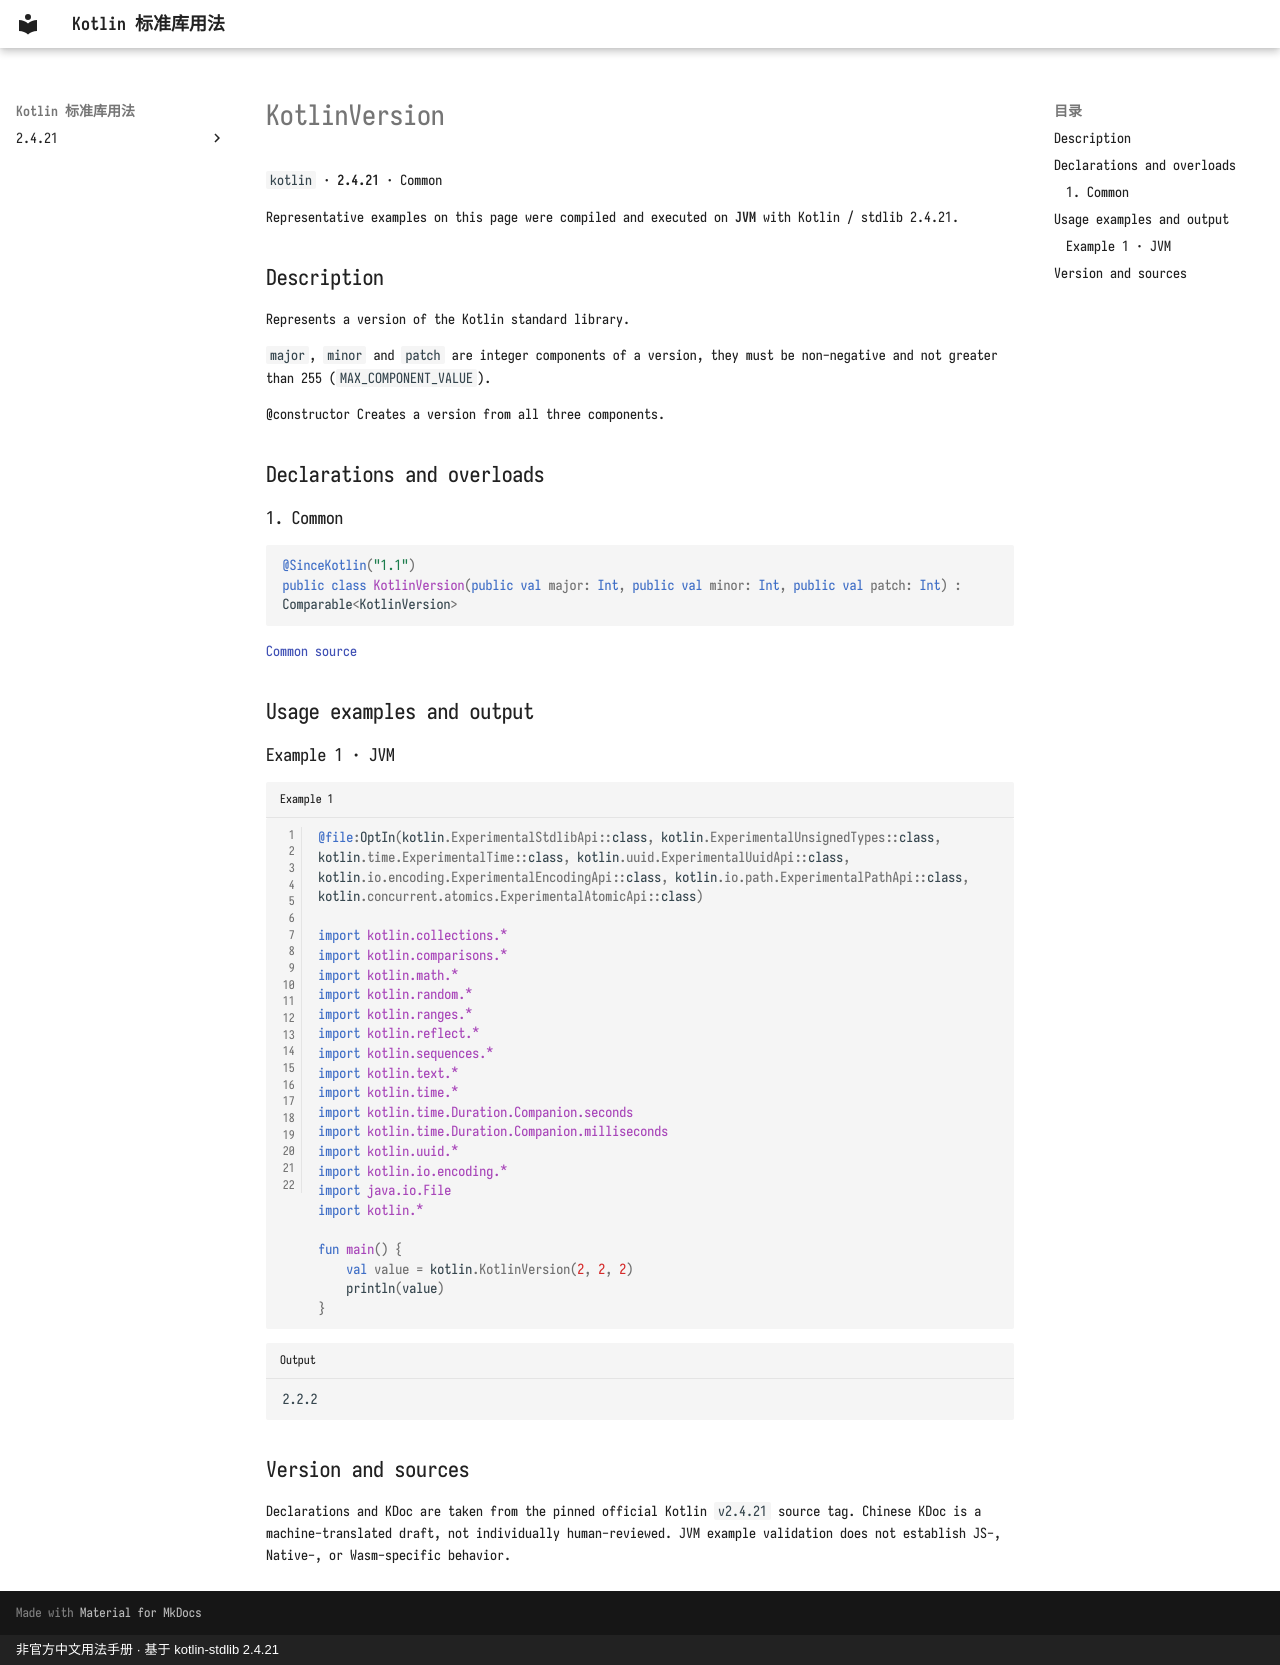

repository: oooooooko/kotlin-stdlib-docs · page: en/api/kotlin/kotlinversion--910efd06/index.html · generator: mkdocs · copyright: 非官方中文用法手册 · 基于 kotlin-stdlib 2.4.21

# KotlinVersion

`kotlin` · **2.4.21** · Common

Representative examples on this page were compiled and executed on **JVM** with Kotlin / stdlib 2.4.21.

## Description

Represents a version of the Kotlin standard library.

`major`, `minor` and `patch` are integer components of a version,
they must be non-negative and not greater than 255 (`MAX_COMPONENT_VALUE`).

@constructor Creates a version from all three components.

## Declarations and overloads

### 1. Common

```kotlin
@SinceKotlin("1.1")
public class KotlinVersion(public val major: Int, public val minor: Int, public val patch: Int) : Comparable<KotlinVersion>
```

[Common source](https://github.com/JetBrains/kotlin/blob/v2.4.21/libraries/stdlib/src/kotlin/util/KotlinVersion.kt#L8)

## Usage examples and output

### Example 1 · JVM

```kotlin title="Example 1" linenums="1"
@file:OptIn(kotlin.ExperimentalStdlibApi::class, kotlin.ExperimentalUnsignedTypes::class, kotlin.time.ExperimentalTime::class, kotlin.uuid.ExperimentalUuidApi::class, kotlin.io.encoding.ExperimentalEncodingApi::class, kotlin.io.path.ExperimentalPathApi::class, kotlin.concurrent.atomics.ExperimentalAtomicApi::class)

import kotlin.collections.*
import kotlin.comparisons.*
import kotlin.math.*
import kotlin.random.*
import kotlin.ranges.*
import kotlin.reflect.*
import kotlin.sequences.*
import kotlin.text.*
import kotlin.time.*
import kotlin.time.Duration.Companion.seconds
import kotlin.time.Duration.Companion.milliseconds
import kotlin.uuid.*
import kotlin.io.encoding.*
import java.io.File
import kotlin.*

fun main() {
    val value = kotlin.KotlinVersion(2, 2, 2)
    println(value)
}
```

```text title="Output"
2.2.2
```

## Version and sources

Declarations and KDoc are taken from the pinned official Kotlin `v2.4.21` source tag. Chinese KDoc is a machine-translated draft, not individually human-reviewed. JVM example validation does not establish JS-, Native-, or Wasm-specific behavior.
